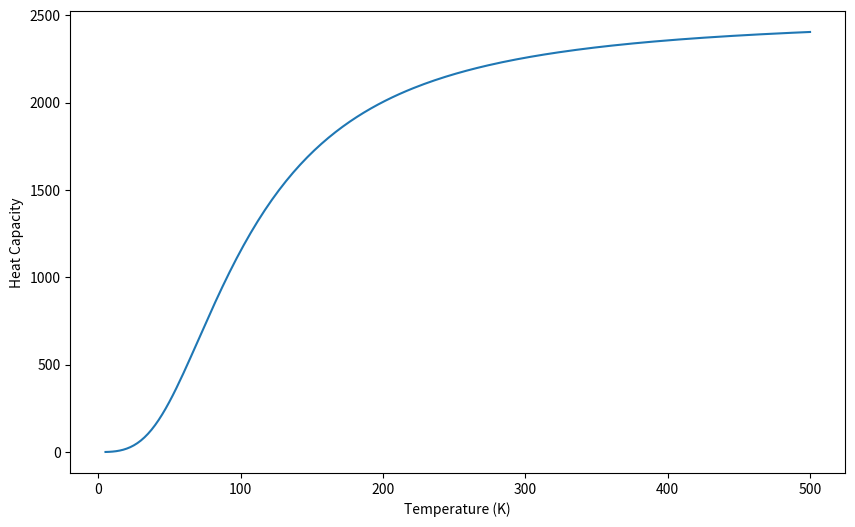

The matplotlib source for this figure:
# -*- coding: utf-8 -*-
"""
Created on Tue Feb 14 15:44:14 2017

@author: Drew
"""

import numpy as np
import matplotlib.pyplot as plt

V=.001 #m^3
rho=6.022e28 #m^-3
theta=428 #K
N=1000
K=1.38e-23 #m^2 kg s^-2 K^-1
y=np.zeros(200)
t=np.linspace(5,500,200)

#Define a function to integrate and calculate the heat capacity of a solid.
def cv(f, n, T):
    a=0.001     #Avoid starting at 0.0 as it will give NaN as an answer for the integral!
    b=(theta/T)   
    h = float(b - a) / n
    A1=9*V*rho*K*((T**3)/(theta**3))
    
    s = 0.0
    s += f(a)/2.0
    
    for i in range(1, n):
        s += f(a + i*h)
    s += f(b)/2.0
    
    return s * h *A1

#Loop through a bunch of temperatures and fill an array with their heat capacity.
for j in range(200):
    y[j]=cv(lambda x:((x**4) * np.exp(x))/((np.exp(x)-1)**2), N, t[j])
    
#print(y)
plt.figure(figsize=([10,6]))
plt.plot(t,y)
plt.xlabel('Temperature (K)')
plt.ylabel('Heat Capacity')
